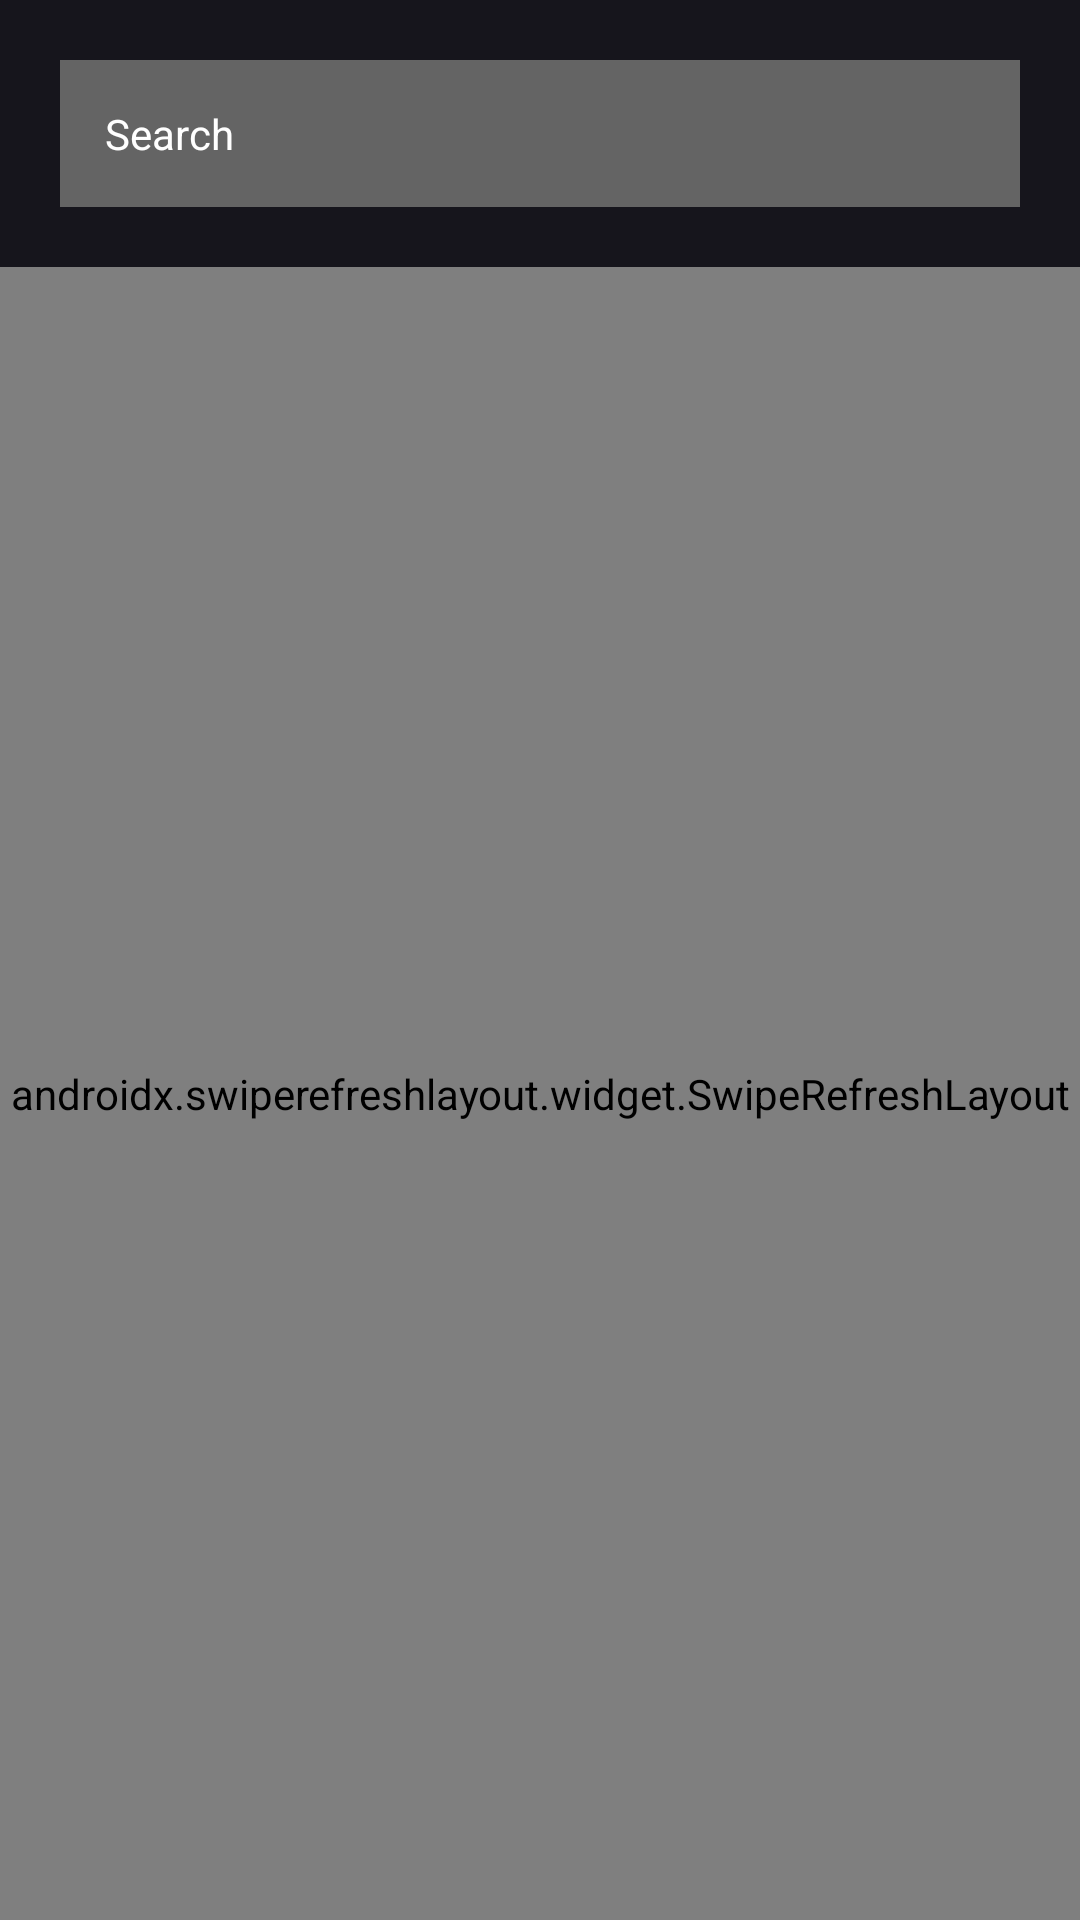

Layout XML and referenced resources for this Android screen:
<!-- AndroidManifest.xml: application theme Theme.Watchly -->
<!-- res/layout/fragment_search.xml -->
<?xml version="1.0" encoding="utf-8"?>
<androidx.constraintlayout.widget.ConstraintLayout xmlns:android="http://schemas.android.com/apk/res/android"
    xmlns:tools="http://schemas.android.com/tools"
    android:layout_width="match_parent"
    android:layout_height="match_parent"
    xmlns:app="http://schemas.android.com/apk/res-auto"
    android:background="@color/MainColor1"
    tools:context=".ui.search.SearchFragment">

    <ProgressBar
        android:id="@+id/pg"
        android:layout_width="wrap_content"
        android:layout_height="wrap_content"
        android:visibility="gone"
        app:layout_constraintBottom_toBottomOf="@+id/swipeRefreshLayout2"
        app:layout_constraintEnd_toEndOf="parent"
        app:layout_constraintStart_toStartOf="parent"
        app:layout_constraintTop_toTopOf="@+id/swipeRefreshLayout2" />

    <TextView
        android:id="@+id/SearchTV"
        android:layout_width="match_parent"
        android:layout_height="wrap_content"
        android:textColor="@color/white"
        android:text="@string/search"
        android:gravity="center|start"
        android:padding="15dp"
        android:layout_margin="20dp"
        android:clickable="true"
        android:background="@drawable/manage_videos_background"
        app:layout_constraintEnd_toEndOf="parent"
        app:layout_constraintStart_toStartOf="parent"
        app:layout_constraintTop_toTopOf="parent"
        android:focusable="true"
        app:drawableEndCompat="@drawable/ic_baseline_search_24" />


    <androidx.swiperefreshlayout.widget.SwipeRefreshLayout
        android:id="@+id/swipeRefreshLayout2"
        android:layout_width="match_parent"
        android:layout_height="0dp"
        android:layout_marginTop="20dp"
        app:layout_constraintBottom_toBottomOf="parent"
        app:layout_constraintEnd_toEndOf="parent"
        app:layout_constraintStart_toStartOf="parent"
        app:layout_constraintTop_toBottomOf="@+id/SearchTV">

        <androidx.recyclerview.widget.RecyclerView
            android:id="@+id/feedSearchRV"
            android:layout_width="match_parent"
            android:layout_height="match_parent"
            app:layout_constraintBottom_toBottomOf="parent"
            app:layout_constraintEnd_toEndOf="parent"
            app:layout_constraintStart_toStartOf="parent"
            app:layout_constraintTop_toBottomOf="@+id/SearchTV" />
    </androidx.swiperefreshlayout.widget.SwipeRefreshLayout>




</androidx.constraintlayout.widget.ConstraintLayout>
<!-- resources referenced by this layout -->
<resources>
  <color name="MainColor1">#16151C</color>
  <color name="white">#FFFFFFFF</color>
  <!-- drawable manage_videos_background (drawable) -->
  <?xml version="1.0" encoding="utf-8"?>
  <ripple xmlns:android="http://schemas.android.com/apk/res/android"
      android:color="@color/MidGrayColor">
  
      <item android:id="@android:id/mask">
          <shape android:shape="rectangle">
              <solid android:color="@color/MoreDarkerWhite"/>
              <stroke android:color="@color/white"
                  android:width="2dp"/>
          </shape>
      </item>
  
      <item android:drawable="@drawable/item_background_menage_videos"/>
  
  </ripple>
  <string name="search">Search</string>
  <style name="Theme.Watchly" parent="Theme.MaterialComponents.DayNight.NoActionBar">
          
          <item name="colorPrimary">@color/MainColor1</item>
          <item name="colorPrimaryVariant">@color/purple_700</item>
          <item name="colorOnPrimary">@color/white</item>
          
          <item name="colorSecondary">@color/teal_200</item>
          <item name="colorSecondaryVariant">@color/teal_700</item>
          <item name="colorOnSecondary">@color/black</item>
          
          <item name="android:statusBarColor" tools:targetApi="l">@color/MainColor1</item>
          
      </style>
  <color name="MidGrayColor">#2B2A2A</color>
  <color name="MoreDarkerWhite">#646464</color>
  <!-- drawable item_background_menage_videos (drawable) -->
  <?xml version="1.0" encoding="utf-8"?>
  <shape xmlns:android="http://schemas.android.com/apk/res/android"
      android:shape="rectangle">
  
      <solid android:color="@color/MoreDarkerWhite"/>
  
  </shape>
  <color name="purple_700">#FF3700B3</color>
  <color name="teal_200">#FF03DAC5</color>
  <color name="teal_700">#FF018786</color>
  <color name="black">#FF000000</color>
</resources>
